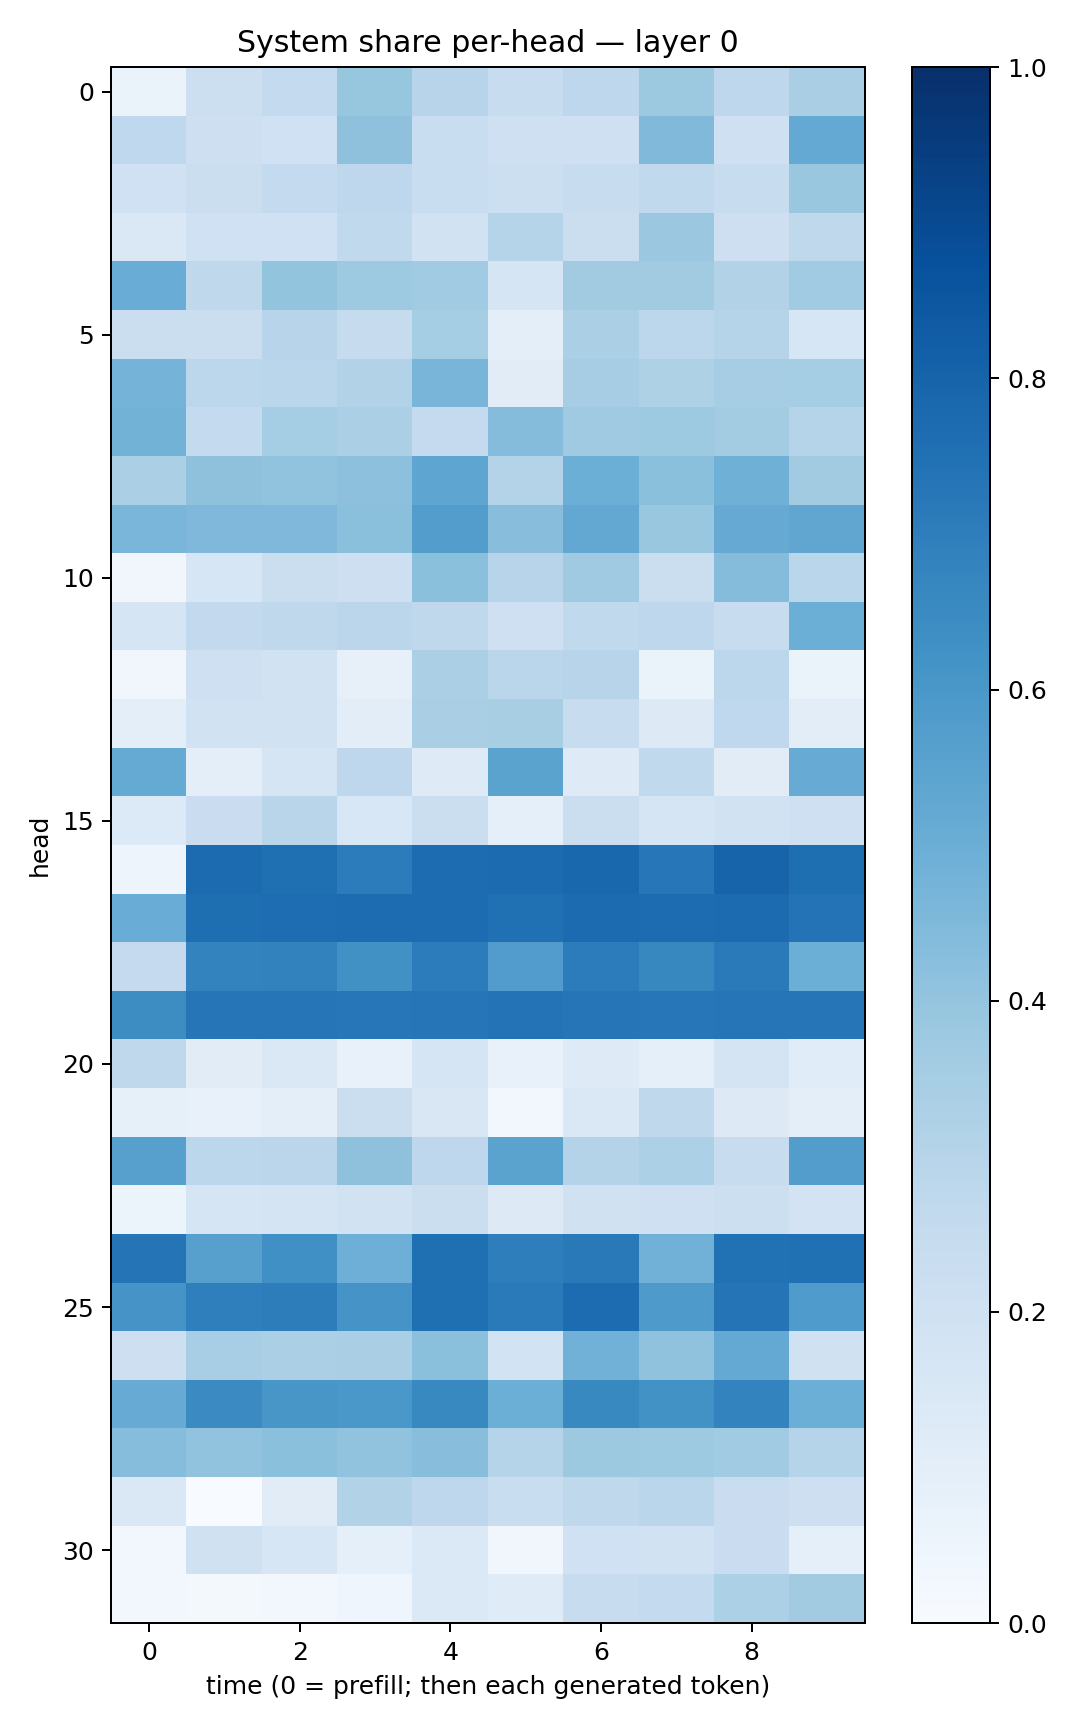

Source data for this figure (header and first rows):
0.06518159, 0.21828212, 0.25556347, 0.3911582, 0.29586425, 0.23587568, 0.27501607, 0.37562993, 0.27469492, 0.33948717
0.2682, 0.2138, 0.2003, 0.4136, 0.2335, 0.205, 0.2094, 0.4481, 0.2095, 0.52
0.2009, 0.2207, 0.2554, 0.2749, 0.2309, 0.2153, 0.2419, 0.2647, 0.2398, 0.3851
0.1477, 0.2015, 0.2012, 0.265, 0.1944, 0.2975, 0.2216, 0.3824, 0.2112, 0.2696
0.505, 0.2704, 0.4015, 0.3729, 0.3648, 0.1706, 0.3614, 0.3607, 0.3138, 0.3656
0.2251, 0.2196, 0.2941, 0.2441, 0.3553, 0.1001, 0.3322, 0.279, 0.3035, 0.1617
0.4764, 0.2792, 0.2861, 0.3123, 0.4675, 0.1116, 0.3483, 0.321, 0.3501, 0.3516
0.4783, 0.2544, 0.3545, 0.3321, 0.2529, 0.4371, 0.3693, 0.374, 0.3581, 0.304
0.3327, 0.4112, 0.4026, 0.4155, 0.539, 0.3081, 0.4985, 0.4194, 0.4913, 0.3616
0.4635, 0.4519, 0.4513, 0.4198, 0.5706, 0.4294, 0.5254, 0.3899, 0.5154, 0.5332
0.03249, 0.1606, 0.2235, 0.2123, 0.4217, 0.2957, 0.3673, 0.222, 0.4344, 0.289
0.1689, 0.2592, 0.2724, 0.2847, 0.271, 0.204, 0.2653, 0.276, 0.2389, 0.4995
0.03131, 0.2086, 0.1875, 0.08044, 0.3323, 0.289, 0.2953, 0.06601, 0.2779, 0.06559
0.09527, 0.1878, 0.1915, 0.1046, 0.3384, 0.3436, 0.2392, 0.1267, 0.2663, 0.1051
0.518, 0.1006, 0.1699, 0.2763, 0.1242, 0.5489, 0.1228, 0.2655, 0.1121, 0.511
0.1347, 0.2282, 0.2901, 0.1559, 0.2192, 0.09337, 0.2191, 0.1703, 0.1896, 0.2053
0.04744, 0.7726, 0.7566, 0.7033, 0.7663, 0.7716, 0.7867, 0.724, 0.797, 0.7607
0.5068, 0.7606, 0.7647, 0.7659, 0.7674, 0.7521, 0.7706, 0.7693, 0.7699, 0.7415
0.2506, 0.6783, 0.6813, 0.6262, 0.7034, 0.5756, 0.7051, 0.6639, 0.714, 0.4988
0.6416, 0.73, 0.729, 0.7253, 0.7284, 0.7392, 0.7322, 0.7257, 0.7332, 0.7326
0.2726, 0.1117, 0.1435, 0.07058, 0.1685, 0.07672, 0.1229, 0.08824, 0.179, 0.1149
0.08437, 0.07638, 0.1008, 0.2221, 0.1496, 0.02815, 0.1449, 0.2708, 0.1313, 0.09392
0.5621, 0.278, 0.2824, 0.4112, 0.2769, 0.55, 0.3081, 0.3312, 0.2417, 0.5741
0.05372, 0.1667, 0.1792, 0.1934, 0.2221, 0.1304, 0.1977, 0.2031, 0.2182, 0.1806
0.7358, 0.562, 0.631, 0.4957, 0.7549, 0.6967, 0.715, 0.4824, 0.7499, 0.7527
0.6104, 0.6932, 0.7021, 0.6096, 0.7577, 0.7128, 0.7668, 0.5877, 0.7365, 0.5843
0.2146, 0.3453, 0.3336, 0.3373, 0.4209, 0.1871, 0.4834, 0.4093, 0.523, 0.1955
0.5113, 0.6501, 0.6053, 0.6003, 0.6573, 0.4974, 0.6593, 0.6228, 0.6783, 0.4973
0.433, 0.4053, 0.4184, 0.403, 0.4269, 0.2994, 0.3756, 0.3738, 0.3666, 0.2979
0.1427, 0.003228, 0.1103, 0.3114, 0.2751, 0.2332, 0.2701, 0.2858, 0.2292, 0.2112
0.02863, 0.1965, 0.1596, 0.08951, 0.1402, 0.03508, 0.1997, 0.1947, 0.2291, 0.0927
0.02862, 0.01665, 0.02412, 0.04228, 0.139, 0.1207, 0.2394, 0.2569, 0.3287, 0.3603
